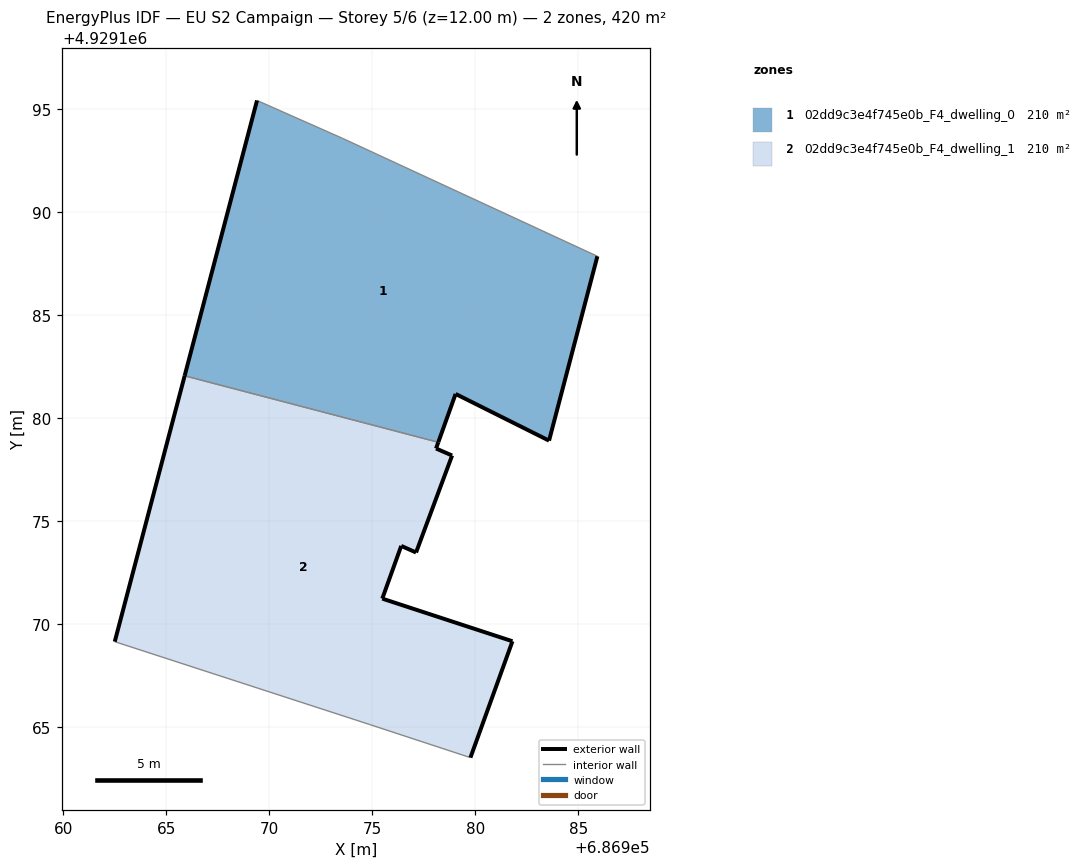
=== STOREY PLAN SPEC (per zone: floor XY polygon, exterior-wall plan segments, windows/doors) ===
zone 1: 02dd9c3e4f745e0b_F4_dwelling_0  (210.0 m²)
  floor: (686983.59, 4929178.91) (686985.93, 4929187.86) (686973.56, 4929193.58) (686969.41, 4929195.42) (686965.89, 4929182.06) (686978.21, 4929178.83) (686979.05, 4929181.17)
  exterior wall: (686985.93, 4929187.86) – (686983.59, 4929178.91)  [9.3 m]
  exterior wall: (686983.59, 4929178.91) – (686979.05, 4929181.17)  [5.1 m]
  exterior wall: (686979.05, 4929181.17) – (686978.21, 4929178.83)  [2.5 m]
  exterior wall: (686965.89, 4929182.06) – (686969.41, 4929195.42)  [13.8 m]
  interior walls: 3
zone 2: 02dd9c3e4f745e0b_F4_dwelling_1  (210.0 m²)
  floor: (686979.77, 4929163.52) (686981.81, 4929169.17) (686975.49, 4929171.24) (686976.41, 4929173.80) (686977.13, 4929173.48) (686978.88, 4929178.18) (686978.10, 4929178.53) (686978.21, 4929178.83) (686965.89, 4929182.06) (686962.50, 4929169.15) (686974.87, 4929165.13)
  exterior wall: (686962.50, 4929169.15) – (686965.89, 4929182.06)  [13.3 m]
  exterior wall: (686978.21, 4929178.83) – (686978.10, 4929178.53)  [0.3 m]
  exterior wall: (686978.10, 4929178.53) – (686978.88, 4929178.18)  [0.9 m]
  exterior wall: (686978.88, 4929178.18) – (686977.13, 4929173.48)  [5.0 m]
  exterior wall: (686977.13, 4929173.48) – (686976.41, 4929173.80)  [0.8 m]
  exterior wall: (686976.41, 4929173.80) – (686975.49, 4929171.24)  [2.7 m]
  exterior wall: (686975.49, 4929171.24) – (686981.81, 4929169.17)  [6.7 m]
  exterior wall: (686981.81, 4929169.17) – (686979.77, 4929163.52)  [6.0 m]
  interior walls: 3

=== DERIVED (storey summary) ===
Building: EU S2 Campaign
Storey: 5 of 6  (floor level z = 12.00 m)
Storey gross floor area: 420.1 m²
Zones on this storey: 2
  - 02dd9c3e4f745e0b_F4_dwelling_0: floor 210.0 m²; exterior wall 30.6 m (91.9 m²); WWR 0.0%
  - 02dd9c3e4f745e0b_F4_dwelling_1: floor 210.0 m²; exterior wall 35.7 m (107.1 m²); WWR 0.0%
Zone adjacency (shared interzone walls):
  - 02dd9c3e4f745e0b_F4_dwelling_0 ↔ 02dd9c3e4f745e0b_F4_dwelling_1